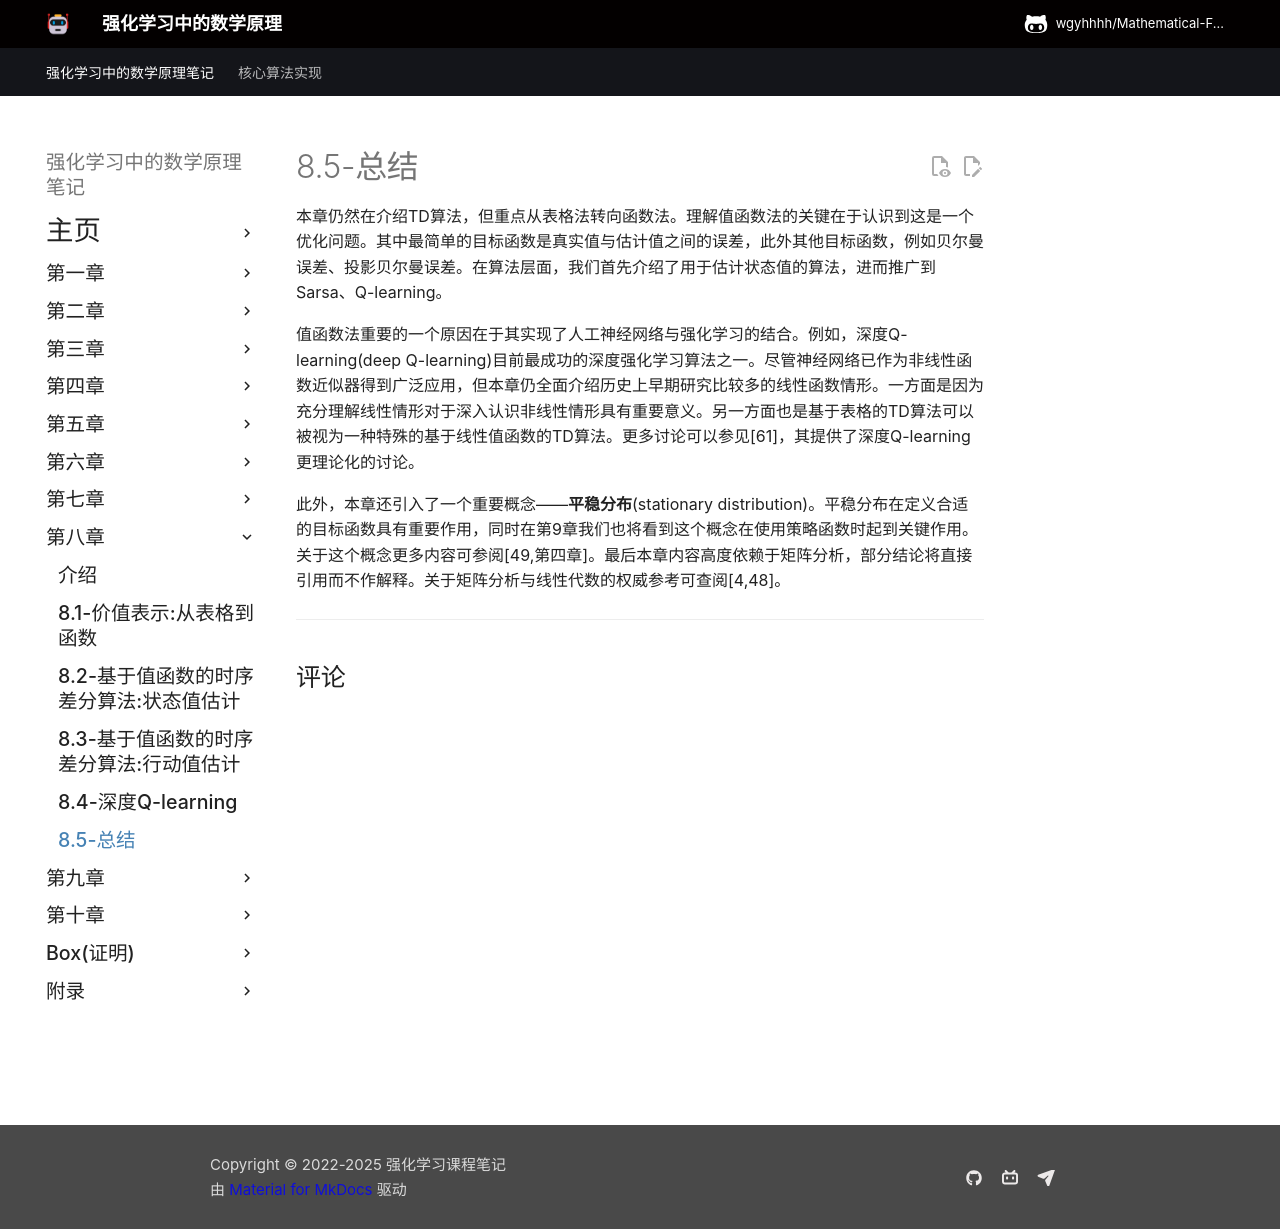

repository: wgyhhhh/Mathematical-Foundations-of-Reinforcement-Learning-Notes · page: Chapter-8/8-5/index.html · generator: mkdocs

## 8.5 总结

本章继续介绍时序差分(TD)学习算法，但重点从表格型方法转向函数近似方法。理解函数近似方法的关键在于认识到这是一个优化问题：最简单的目标函数是真实状态值与估计值之间的平方误差，此外还存在贝尔曼误差、投影贝尔曼误差等其他目标函数。我们证明了TD-Linear算法实际最小化的是投影贝尔曼误差，并介绍了Sarsa、Q-learning等结合值函数近似的优化算法。

价值函数近似方法的重要性之一在于其实现了人工神经网络与强化学习的结合。例如，深度Q-learning(deep Q-learning)目前最成功的深度强化学习算法之一。

尽管神经网络已作为非线性函数逼近器得到广泛应用，本章仍将全面介绍线性函数情形。充分理解线性情形对于深入认识非线性情形具有重要意义。感兴趣的读者可参阅文献[63]了解函数近似TD学习算法的完整分析，文献[61]则提供了深度Q学习更理论化的讨论。

本章引入了一个重要概念——**平稳分布**(stationary distribution)。平稳分布在价值函数近似法中对于定义合适的目标函数具有重要作用，同时在第9章使用函数近似策略时也扮演着关键角色。关于该主题的精彩论述可参阅文献[49,第四章]。本章内容高度依赖于矩阵分析，部分结论将直接引用而不作解释。关于矩阵分析与线性代数的权威参考文献可查阅[4,48]。
